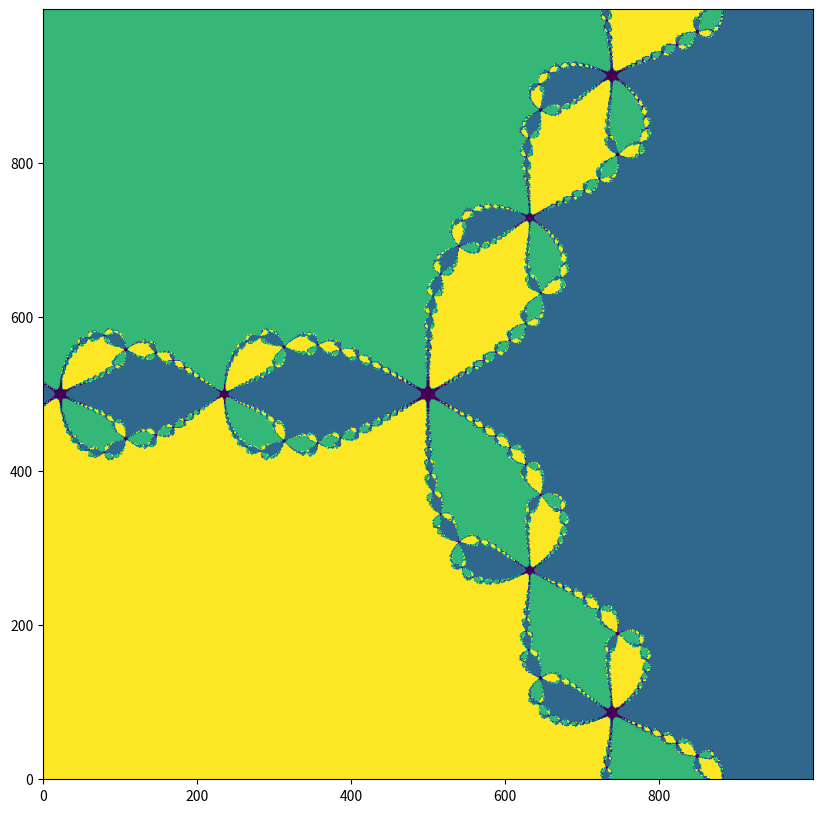

Write Python code to recreate this figure.
# Import modules
import cmath as cm   # For complex numbers
import numpy as np
import matplotlib.pyplot as plt

# Define functions and global variables
def newton_raphson_step(z):
    """One iteration of the Newton-Raphson method."""
    return z - (z**3 - 1)/(3.0*z**2)

def newton_raphson(x_start, nits=20):
    x = x_start
    for i in range(nits):
        x = newton_raphson_step(x)
    return x

roots = [cm.exp(2.0*k*cm.pi*1j / 3.0) for k in range(3)]  # Known roots

def get_value(x,y):
    """Starting from the initial guess x + iy,
    apply the Newton-Raphson method.
    Returns 1,2,3 if corresponding roots are found; 0 otherwise."""
    val = 0
    eps = 1.0e-10
    z = newton_raphson(complex(x, y))
    for i in range(3):
        if abs(z - roots[i]) < eps:
            val = i+1
    return val

npts = 1000; xmin = -1.5; xmax = 1.5
xs = np.linspace(xmin, xmax, npts)
tmp = np.zeros(npts, dtype=int)
zs = np.outer(tmp, tmp)  # A square array
for i in range(npts):
    for j in range(npts):
        zs[i,j] = get_value(xs[i], xs[j])

fig = plt.gcf()
fig.set_size_inches(10,10)
plt.imshow(zs.T, origin='lower')
plt.show()
